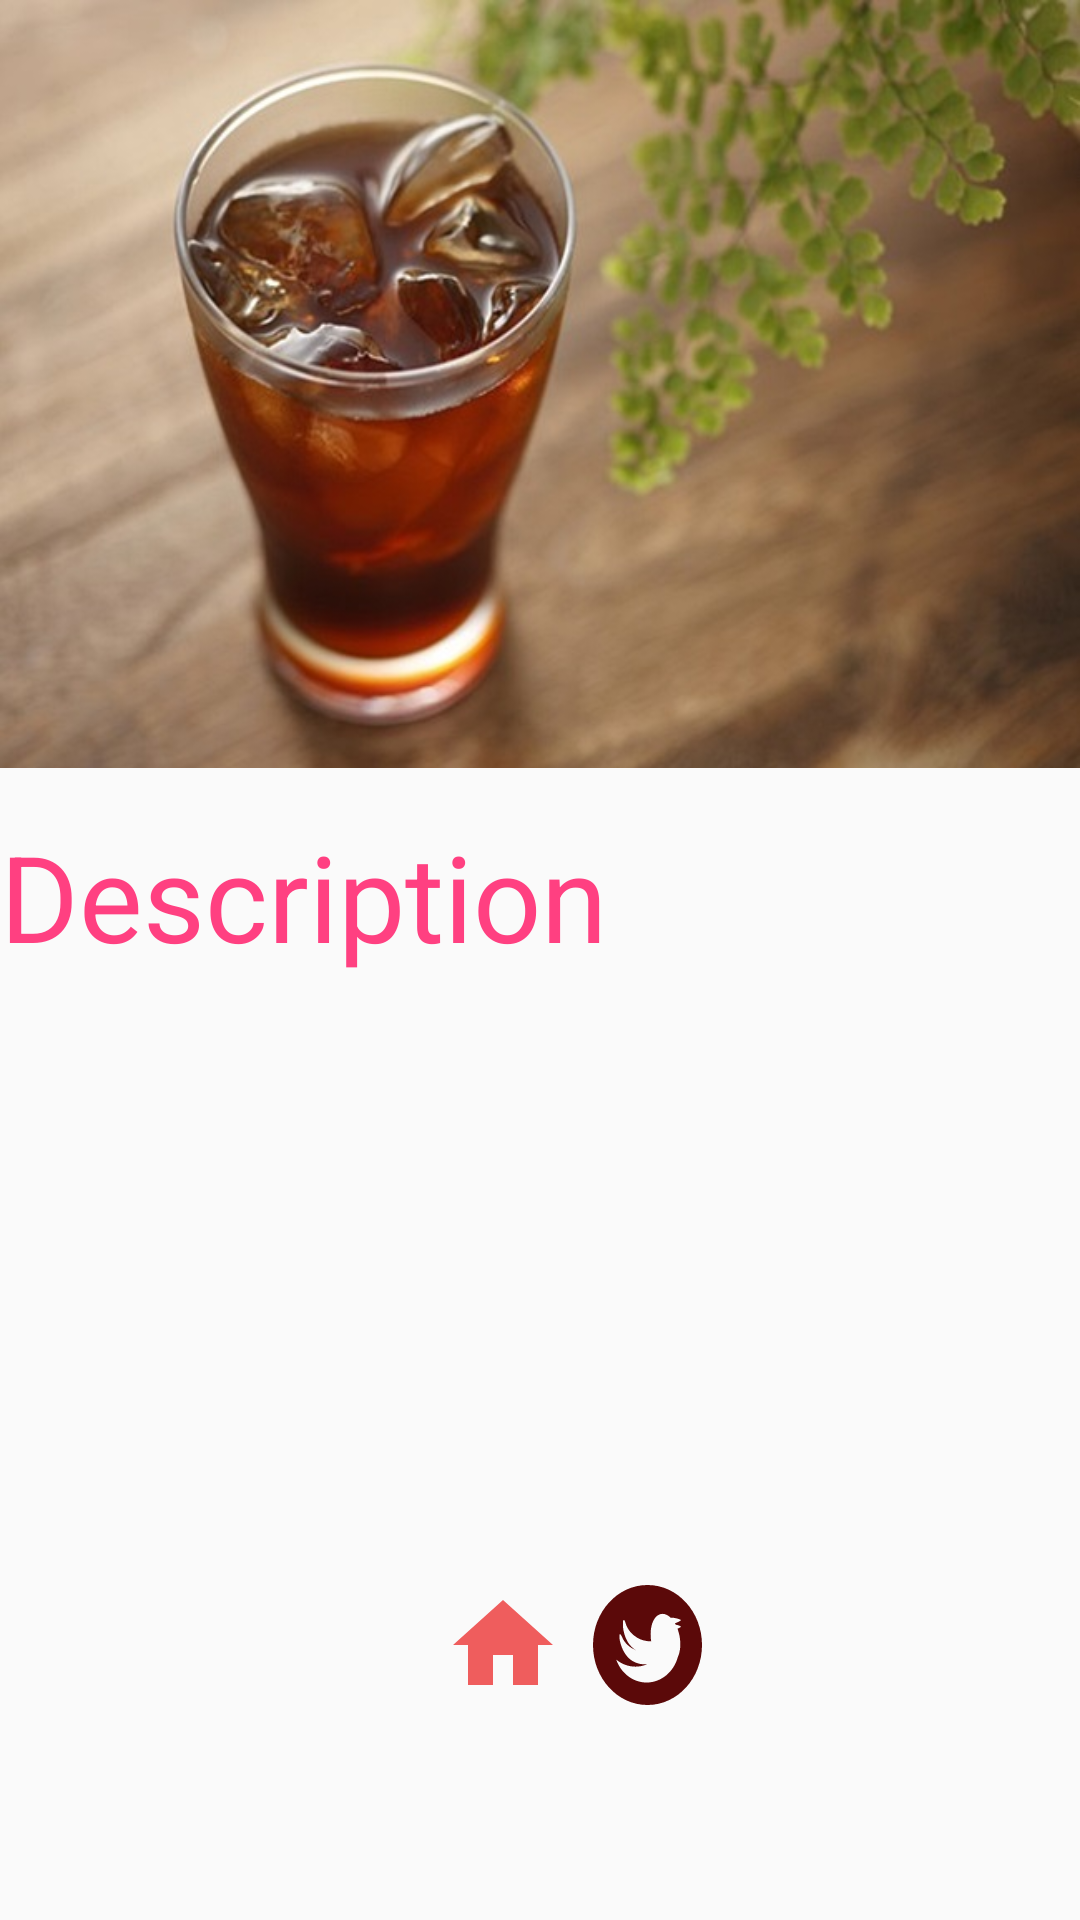

Reconstruct the res/layout file that produces this screen, plus the resources it refers to.
<!-- AndroidManifest.xml: application theme AppTheme -->
<!-- res/layout/activity_result.xml -->
<?xml version="1.0" encoding="utf-8"?>
<android.support.design.widget.CoordinatorLayout xmlns:android="http://schemas.android.com/apk/res/android"
    xmlns:app="http://schemas.android.com/apk/res-auto"
    xmlns:tools="http://schemas.android.com/tools"
    android:id="@+id/detail_content"
    android:layout_width="match_parent"
    android:layout_height="match_parent"
    android:fitsSystemWindows="true">

    <android.support.design.widget.AppBarLayout
        android:id="@+id/appbar"
        android:layout_width="match_parent"
        android:layout_height="256dp"
        android:fitsSystemWindows="true"
        android:theme="@style/ThemeOverlay.AppCompat.Dark.ActionBar">

        <android.support.design.widget.CollapsingToolbarLayout
            android:id="@+id/collapsing_toolbar"
            android:layout_width="match_parent"
            android:layout_height="match_parent"
            android:fitsSystemWindows="true"
            android:theme="@style/ThemeOverlay.AppCompat.Dark"
            app:contentScrim="?attr/colorPrimary"
            app:expandedTitleMarginEnd="72dp"
            app:expandedTitleMarginStart="16dp"
            app:layout_scrollFlags="scroll|exitUntilCollapsed">

            <ImageView
                android:id="@+id/image"
                android:layout_width="match_parent"
                android:layout_height="match_parent"
                android:fitsSystemWindows="true"
                android:scaleType="centerCrop"
                app:layout_collapseMode="parallax"
                android:background="@drawable/a" />

            <android.support.v7.widget.Toolbar
                android:id="@+id/toolbar"
                android:layout_width="match_parent"
                android:layout_height="?attr/actionBarSize"
                app:layout_collapseMode="pin"
                app:popupTheme="@style/ThemeOverlay.AppCompat.Light"

                />

        </android.support.design.widget.CollapsingToolbarLayout>
    </android.support.design.widget.AppBarLayout>

    <android.support.v4.widget.NestedScrollView
        android:layout_width="match_parent"
        android:layout_height="match_parent"
        app:layout_behavior="@string/appbar_scrolling_view_behavior">

        <LinearLayout
            android:layout_width="match_parent"
            android:layout_height="match_parent"
            android:orientation="vertical"

            android:paddingTop="16dp"
            android:weightSum="1">

            <TextView
                android:layout_width="match_parent"
                android:layout_height="wrap_content"
                android:textColor="?attr/colorAccent"
                android:text="Description"
                android:textSize="40dp"
                android:layout_marginBottom="16dp" />

            <TextView
                android:id="@+id/place_detail"
                android:layout_width="wrap_content"
                android:layout_height="wrap_content"
                tools:text="dd"
                android:textSize="20dp"
                android:textColor="@color/Mystyle"

                />


            <LinearLayout
                android:layout_width="375dp"
                android:layout_height="100dp"
                android:layout_gravity="center"
                android:layout_marginTop="110dp"
                android:orientation="horizontal"
                android:layout_marginLeft="10dp"
                android:weightSum="1">

                <ImageButton
                    android:layout_width="30dp"
                    android:layout_height="30dp"
                    android:background="@drawable/ic_arrow_back_black_24dp"
                    android:id="@+id/BackButton"
                    android:onClick="backClicked"
                    android:layout_marginTop="50dp"

                    />

                <ImageButton
                    android:id="@+id/home"
                    android:layout_width="40dp"
                    android:layout_height="40dp"
                    android:layout_marginLeft="115dp"
                    android:layout_marginTop="50dp"
                    android:background="@drawable/ic_home_black_24dp"
                    android:onClick="home"/>


                <ImageButton
                    android:id="@+id/TwitButton"
                    android:layout_width="15dp"
                    android:layout_height="50dp"
                    android:layout_marginLeft="10dp"
                    android:layout_marginTop="50dp"
                    android:background="@drawable/ic_twit"
                    android:onClick="twit"
                    android:layout_weight="0.13" />


            </LinearLayout>


        </LinearLayout>


    </android.support.v4.widget.NestedScrollView>
</android.support.design.widget.CoordinatorLayout>
<!-- resources referenced by this layout -->
<resources>
  <color name="Mystyle">#614949</color>
  <!-- drawable a: jpg bitmap (drawable, 61712 bytes) -->
  <!-- drawable ic_home_black_24dp (drawable) -->
  <vector xmlns:android="http://schemas.android.com/apk/res/android"
          android:width="50dp"
          android:height="50dp"
          android:viewportWidth="24.0"
          android:viewportHeight="24.0">
      <path
          android:fillColor="#ef5d5d"
          android:pathData="M10,20v-6h4v6h5v-8h3L12,3 2,12h3v8z"/>
  </vector>
  <!-- drawable ic_twit (drawable) -->
  <vector android:height="40dp" android:viewportHeight="60.0"
      android:viewportWidth="48.0" android:width="28dp" xmlns:android="http://schemas.android.com/apk/res/android">
      <path android:fillColor="#5b0909" android:pathData="M24,0c-13.25,0 -24,10.74 -24,24s10.74,24 24,24c13.26,0 24,-10.74 24,-24S37.26,0 24,0zM36.26,15.62c0.04,-0.04 0.07,-0.09 0.12,-0.1c0,0 -0.01,0.02 -0.08,0.15c0.04,0.06 0.07,0.12 0.11,0.19c1.31,0.25 2.29,0.58 2.29,0.8c0,0.17 -0.6,0.49 -1.48,0.84c0.37,0.9 0.68,1.88 0.89,2.91c0.67,3.2 0.33,6.24 -0.73,8.38c-1.79,5.91 -7.28,10.22 -13.77,10.22c-6.11,0 -11.31,-3.81 -13.4,-9.17c2.39,1.77 5.33,2.82 8.53,2.82c1.78,0 3.48,-0.34 5.06,-0.94c-1.72,0.12 -3.48,-0.1 -5.2,-0.76c-5.78,-2.19 -6.85,-9.1 -6.85,-9.1c-0.43,-2.76 0.19,-2.95 1.38,-0.42c0,0 1.41,3 5.54,4.56c0.11,0.04 0.22,0.07 0.33,0.1c-0.07,-0.03 -0.14,-0.06 -0.21,-0.1c-5.45,-2.9 -5.63,-9.9 -5.63,-9.9c-0.07,-2.79 0.56,-2.9 1.42,-0.24c0,0 1.01,3.15 4.91,5.23c1.96,1.04 4.07,1.49 6.14,1.43c-0.96,-5.37 0.86,-10.19 4.19,-10.89c1.5,-0.31 3.06,0.26 4.43,1.48c0.4,-0.05 0.84,-0.05 1.3,0.02c1.73,0.26 3.15,0.69 3.15,0.94c0,0.23 -1.13,0.76 -2.6,1.25C36.14,15.43 36.2,15.52 36.26,15.62z"/>
  </vector>
  <style name="AppTheme" parent="Theme.AppCompat.Light.NoActionBar">
          
          <item name="colorPrimary">#481717</item>
          <item name="colorPrimaryDark">#741212</item>
          <item name="colorAccent">@color/colorAccent</item>
      </style>
  <color name="colorAccent">#FF4081</color>
</resources>
